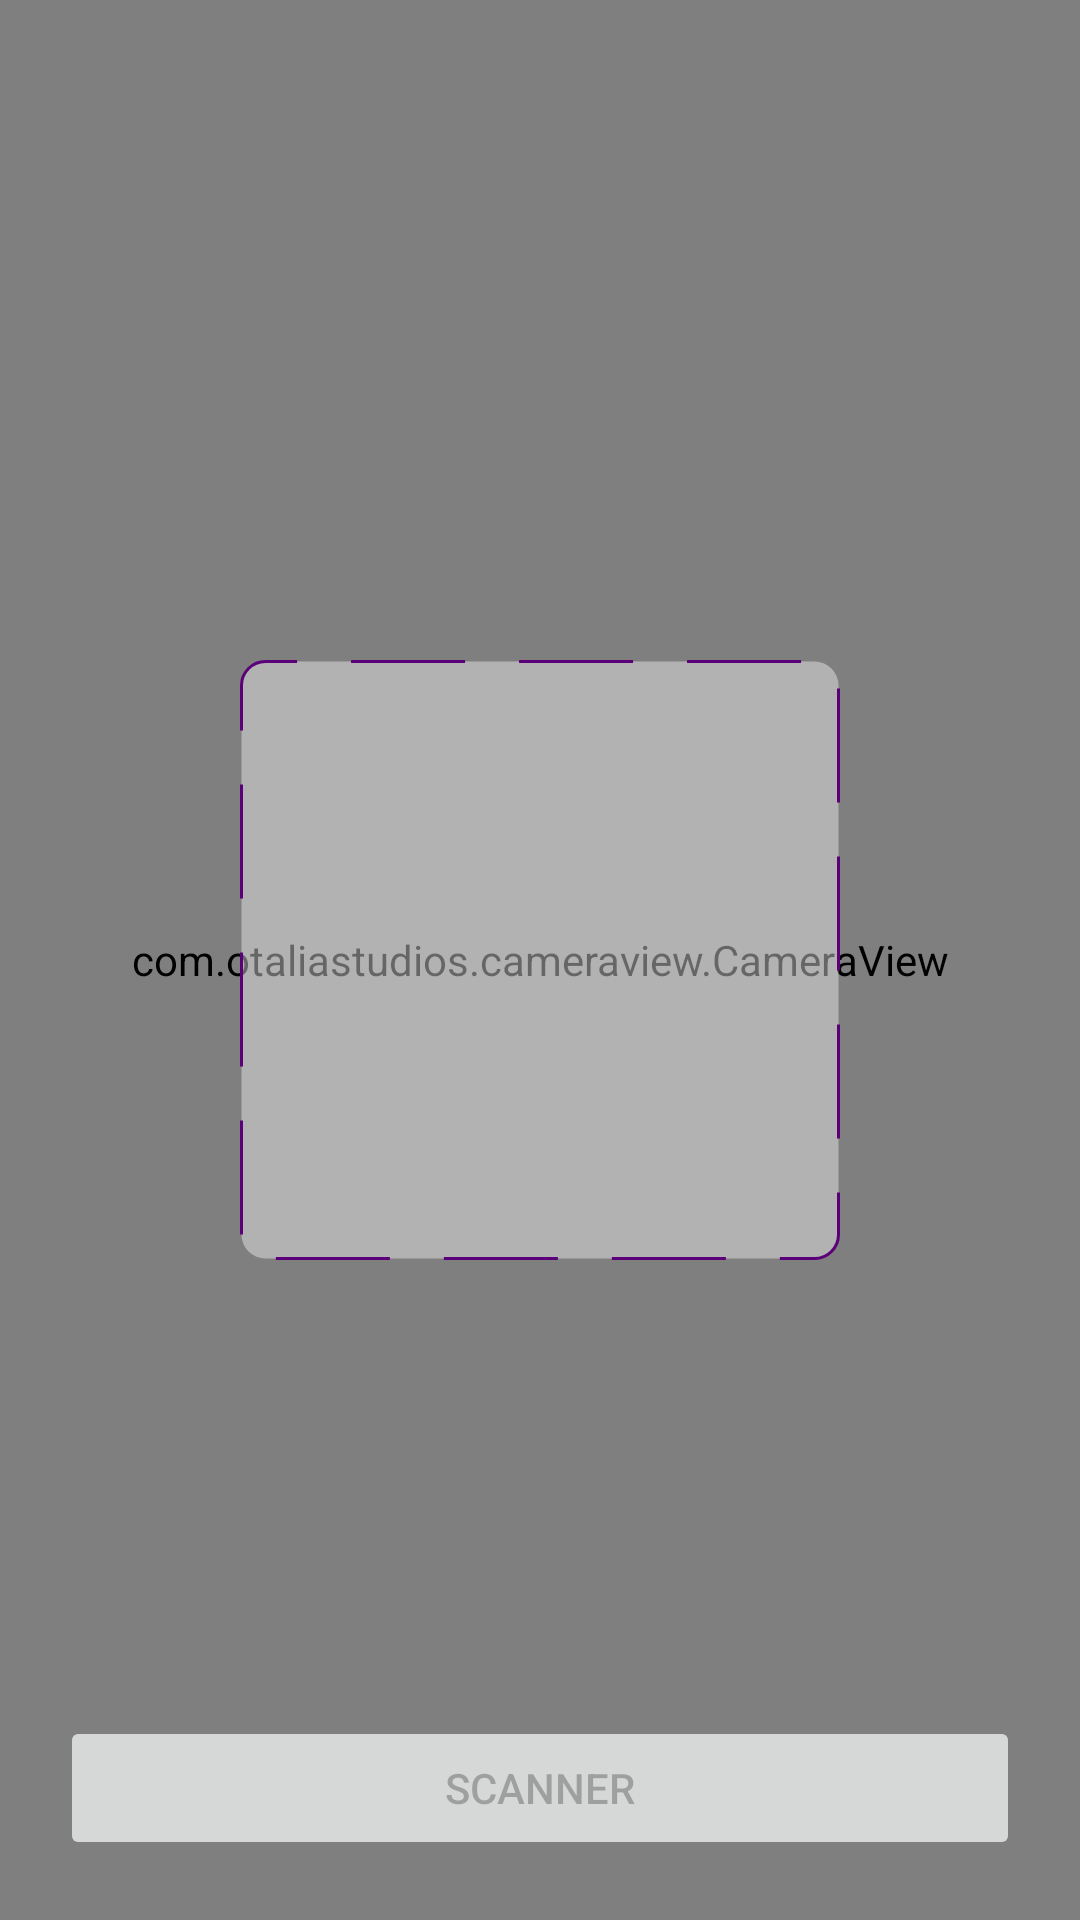

Write the Android layout XML for this screen, with the resource values it uses.
<!-- AndroidManifest.xml: application theme AppTheme -->
<!-- res/layout/activity_verification_recu_reservation.xml -->
<?xml version="1.0" encoding="utf-8"?>
<RelativeLayout xmlns:android="http://schemas.android.com/apk/res/android"
    xmlns:app="http://schemas.android.com/apk/res-auto"
    xmlns:tools="http://schemas.android.com/tools"
    android:layout_width="match_parent"
    android:layout_height="match_parent"
    tools:context=".verificationRecuReservation">

    <FrameLayout
        android:layout_width="match_parent"
        android:layout_height="match_parent">

    <com.otaliastudios.cameraview.CameraView
    android:id="@+id/cvRecu"
    android:layout_height="match_parent"
    android:layout_width="match_parent" />

 <View
     android:layout_gravity="center"
     android:layout_width="200dp"
     android:layout_height="200dp"
     android:background="@drawable/rectangle"/>

    </FrameLayout>
<LinearLayout
    android:id="@+id/info"
    android:layout_width="match_parent"
    android:layout_height="wrap_content"
    android:layout_alignParentBottom="true"
    android:orientation="vertical"
    android:padding="20dp">

    <Button
        android:id="@+id/btScan"
        android:enabled="false"
        android:text="SCANNER"
        android:layout_width="match_parent"
        android:layout_height="wrap_content" />

</LinearLayout>


</RelativeLayout>
<!-- resources referenced by this layout -->
<resources>
  <!-- drawable rectangle (drawable) -->
  <?xml version="1.0" encoding="utf-8"?>
  <shape xmlns:android="http://schemas.android.com/apk/res/android"
      android:shape="rectangle">
      <stroke
          android:dashGap="18dp"
          android:dashWidth="38dp"
          android:width="1dp"
          android:color="@color/colorPrimaryDark"/>
  
      <corners android:radius="8dp"/>
      <solid android:color="#66FEFEFE"/>
  
  </shape>
  <style name="AppTheme" parent="Theme.AppCompat.Light.DarkActionBar">
          
          <item name="colorPrimary">@color/colorPrimary</item>
          <item name="colorPrimaryDark">@color/colorPrimaryDark</item>
          <item name="colorAccent">@color/colorPurple</item>
  
      </style>
  <color name="colorPrimaryDark">#5c007a</color>
  <color name="colorPrimary">#8e24aa</color>
  <color name="colorPurple">#A130FF</color>
</resources>
